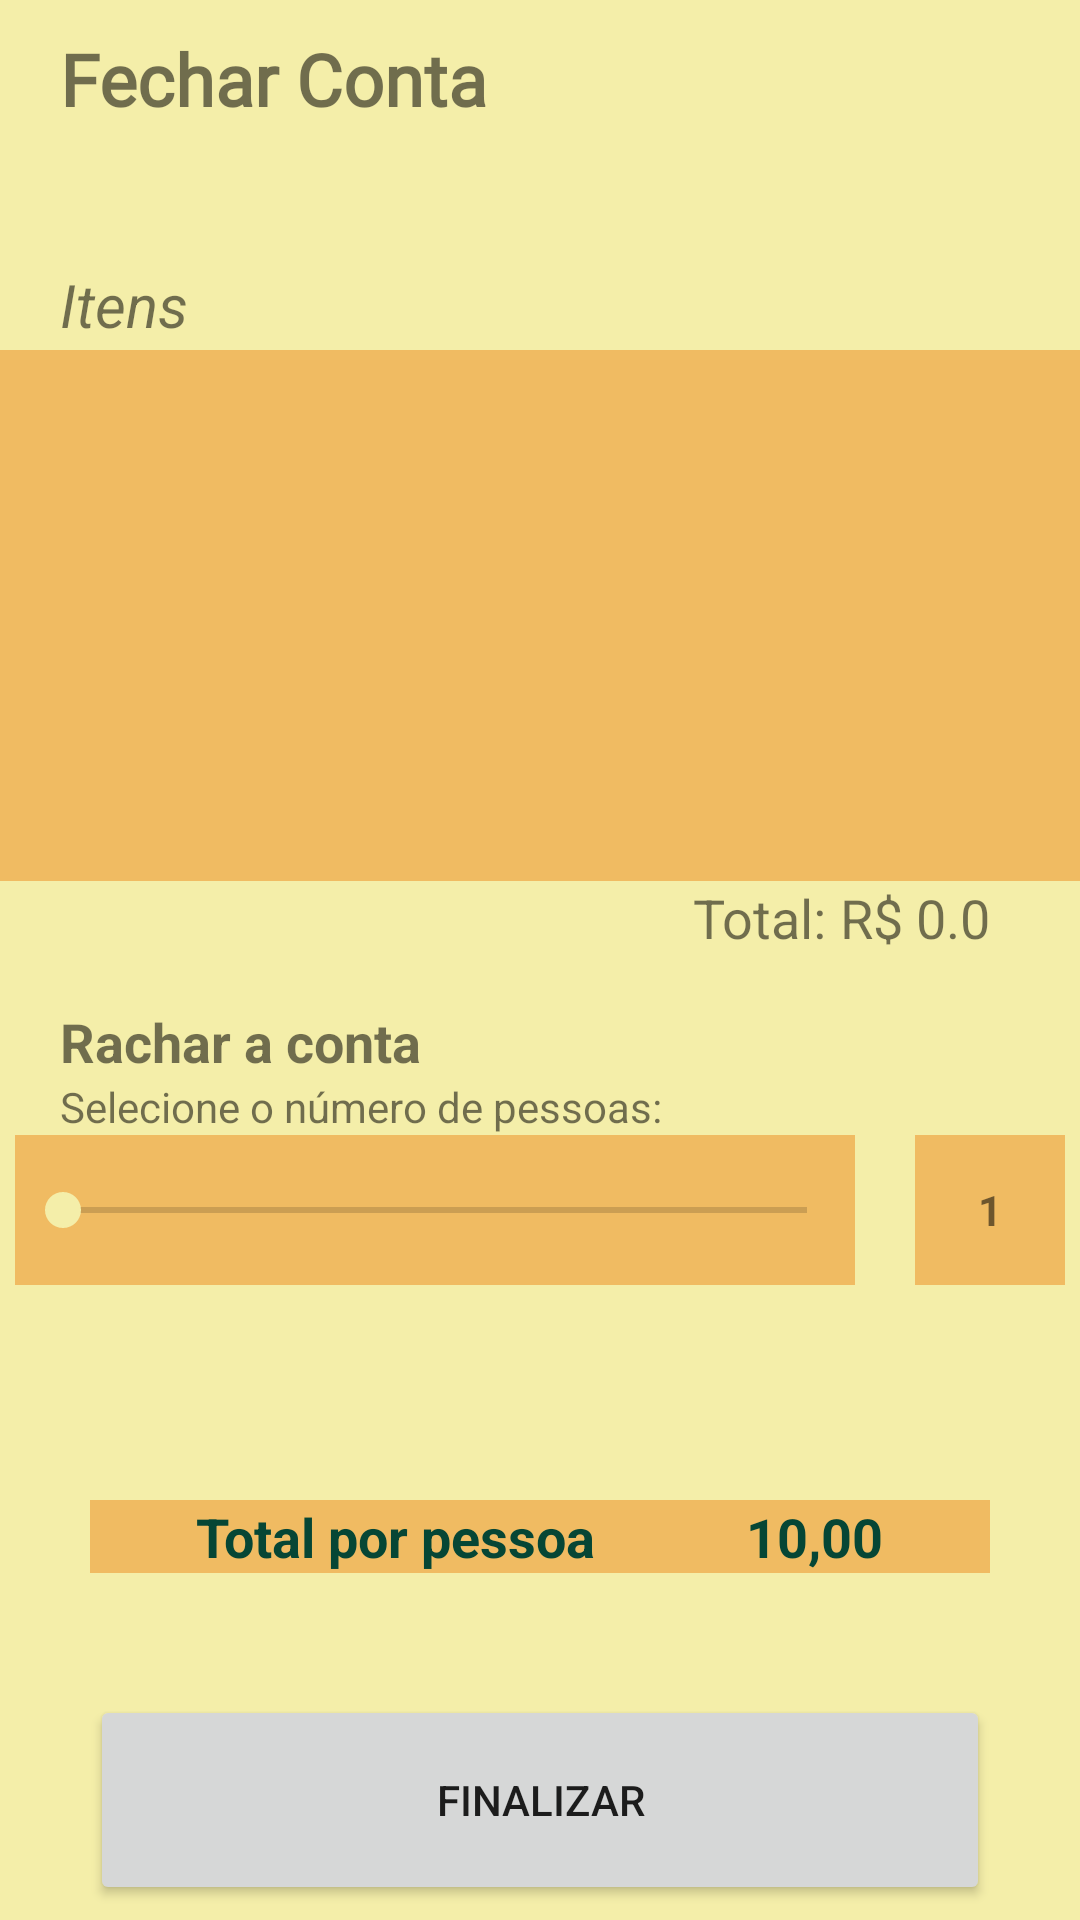

Layout XML and referenced resources for this Android screen:
<!-- AndroidManifest.xml: application theme Theme.Trabalho1Unidade -->
<!-- res/layout/activity_final.xml -->
<?xml version="1.0" encoding="utf-8"?>
<LinearLayout xmlns:android="http://schemas.android.com/apk/res/android"
    android:layout_width="match_parent"
    android:layout_height="match_parent"
    android:background="@color/cream_bkg"
    android:backgroundTint="@color/cream_bkg"
    android:orientation="vertical">

    
    <LinearLayout
        android:layout_width="match_parent"
        android:layout_height="0dp"
        android:orientation="vertical"
        android:layout_weight="1">
        <TextView
            android:layout_width="wrap_content"
            android:layout_height="wrap_content"
            android:fontFamily="@font/inder"
            android:text="Fechar Conta"
            android:textSize="24dp"
            android:layout_marginLeft="20dp"
            android:layout_marginTop="10dp"
            android:textStyle="bold" />
    </LinearLayout>

    
    <LinearLayout
        android:layout_width="match_parent"
        android:layout_height="0dp"
        android:orientation="vertical"
        android:layout_weight="3"
        >

        <TextView
            android:layout_width="wrap_content"
            android:layout_height="wrap_content"
            android:text="Itens"
            android:textSize="20dp"
            android:textStyle="italic"
            android:layout_marginLeft="20dp"
            android:layout_marginTop="8dp"
            android:layout_weight="1"
            />
        <ListView
            android:layout_width="match_parent"
            android:layout_height="0dp"
            android:id="@+id/productList"
            android:choiceMode="none"
            android:background="@color/light_orange"
            android:layout_weight="90"
            />

        <LinearLayout
            android:layout_width="match_parent"
            android:layout_height="wrap_content"
            android:orientation="horizontal"
            android:gravity="right"
            android:layout_marginHorizontal="30dp"
            android:layout_weight="1">

            <TextView
                android:layout_width="wrap_content"
                android:layout_height="match_parent"
                android:text="Total: "
                android:textSize="18dp"/>

            <TextView
                android:id="@+id/finalTotalPrice"
                android:layout_width="wrap_content"
                android:layout_height="match_parent"
                android:text="R$ 0.0"
                android:textSize="18dp"/>

        </LinearLayout>

    </LinearLayout>

    
    <LinearLayout
        android:layout_width="match_parent"
        android:layout_height="0dp"
        android:orientation="vertical"
        android:layout_weight="2">

        <TextView
            android:layout_width="wrap_content"
            android:layout_height="wrap_content"
            android:text="Rachar a conta"
            android:textSize="18sp"
            android:layout_marginLeft="20dp"
            android:layout_marginTop="15dp"
            android:textStyle="bold"
            />

        <TextView
            android:layout_width="wrap_content"
            android:layout_height="wrap_content"
            android:text="Selecione o número de pessoas:"
            android:layout_marginLeft="20dp"
            />


        <LinearLayout
            android:layout_width="match_parent"
            android:layout_height="wrap_content"
            android:orientation="horizontal"
            android:gravity="center"
            >
            <SeekBar
                android:layout_width="280dp"
                android:layout_height="50dp"
                android:id="@+id/seekBar"
                android:layout_marginRight="20dp"
                android:background="@color/light_orange"
                android:thumbTint="@color/cream_bkg"
                android:min="1"
                android:max="30"
                android:progressTint="@color/cream_bkg"
                />

            <TextView
                android:layout_width="50dp"
                android:layout_height="50dp"
                android:background="@color/light_orange"
                android:text="1"
                android:textStyle="bold"
                android:gravity="center"
                android:id="@+id/numbPeople"
                />

        </LinearLayout>

    </LinearLayout>

    
    <LinearLayout
        android:layout_width="match_parent"
        android:layout_height="0dp"
        android:orientation="vertical"
        android:layout_weight="1">

        <LinearLayout
            android:layout_width="match_parent"
            android:layout_height="wrap_content"
            android:orientation="horizontal"
            android:gravity="center"
            android:background="@color/light_orange"
            android:layout_marginTop="20dp"
            android:layout_marginBottom="20dp"
            android:layout_marginHorizontal="30dp"
            >
            <TextView
                android:layout_width="wrap_content"
                android:layout_height="wrap_content"
                android:text="Total por pessoa"
                android:textColor="@color/dark_green"
                android:textStyle="bold"
                android:textSize="18dp"
                />
            <TextView
                android:layout_width="wrap_content"
                android:layout_height="wrap_content"
                android:layout_marginLeft="50dp"
                android:text="10,00"
                android:textColor="@color/dark_green"
                android:textSize="18dp"
                android:textStyle="bold"
                android:id="@+id/finalPrice"
                />
        </LinearLayout>
    </LinearLayout>


    <LinearLayout
        android:layout_width="match_parent"
        android:layout_height="0dp"
        android:orientation="vertical"
        android:gravity="center"
        android:layout_weight="1">
        <Button
            android:layout_width="300dp"
            android:layout_height="70dp"
            android:text="Finalizar"
            android:id="@+id/btnFinish"/>
    </LinearLayout>

</LinearLayout>
<!-- resources referenced by this layout -->
<resources>
  <color name="cream_bkg">#F4EEA9</color>
  <color name="dark_green">#064635</color>
  <color name="light_orange">#F0BB62</color>
  <style name="Theme.Trabalho1Unidade" parent="Theme.MaterialComponents.DayNight.DarkActionBar">
          
          <item name="colorPrimary">@color/purple_500</item>
          <item name="colorPrimaryVariant">@color/purple_700</item>
          <item name="colorOnPrimary">@color/white</item>
          
          <item name="colorSecondary">@color/teal_200</item>
          <item name="colorSecondaryVariant">@color/teal_700</item>
          <item name="colorOnSecondary">@color/black</item>
          
          <item name="android:statusBarColor" tools:targetApi="l">?attr/colorPrimaryVariant</item>
          
      </style>
  <color name="white">#FFFFFFFF</color>
  <color name="black">#FF000000</color>
  <!-- not gathered from this repository: default colours our renderer supplied (Android Studio template values) -->
  <color name="purple_500">#FF6200EE</color>
  <color name="purple_700">#FF3700B3</color>
  <color name="teal_200">#FF03DAC5</color>
  <color name="teal_700">#FF018786</color>
</resources>
